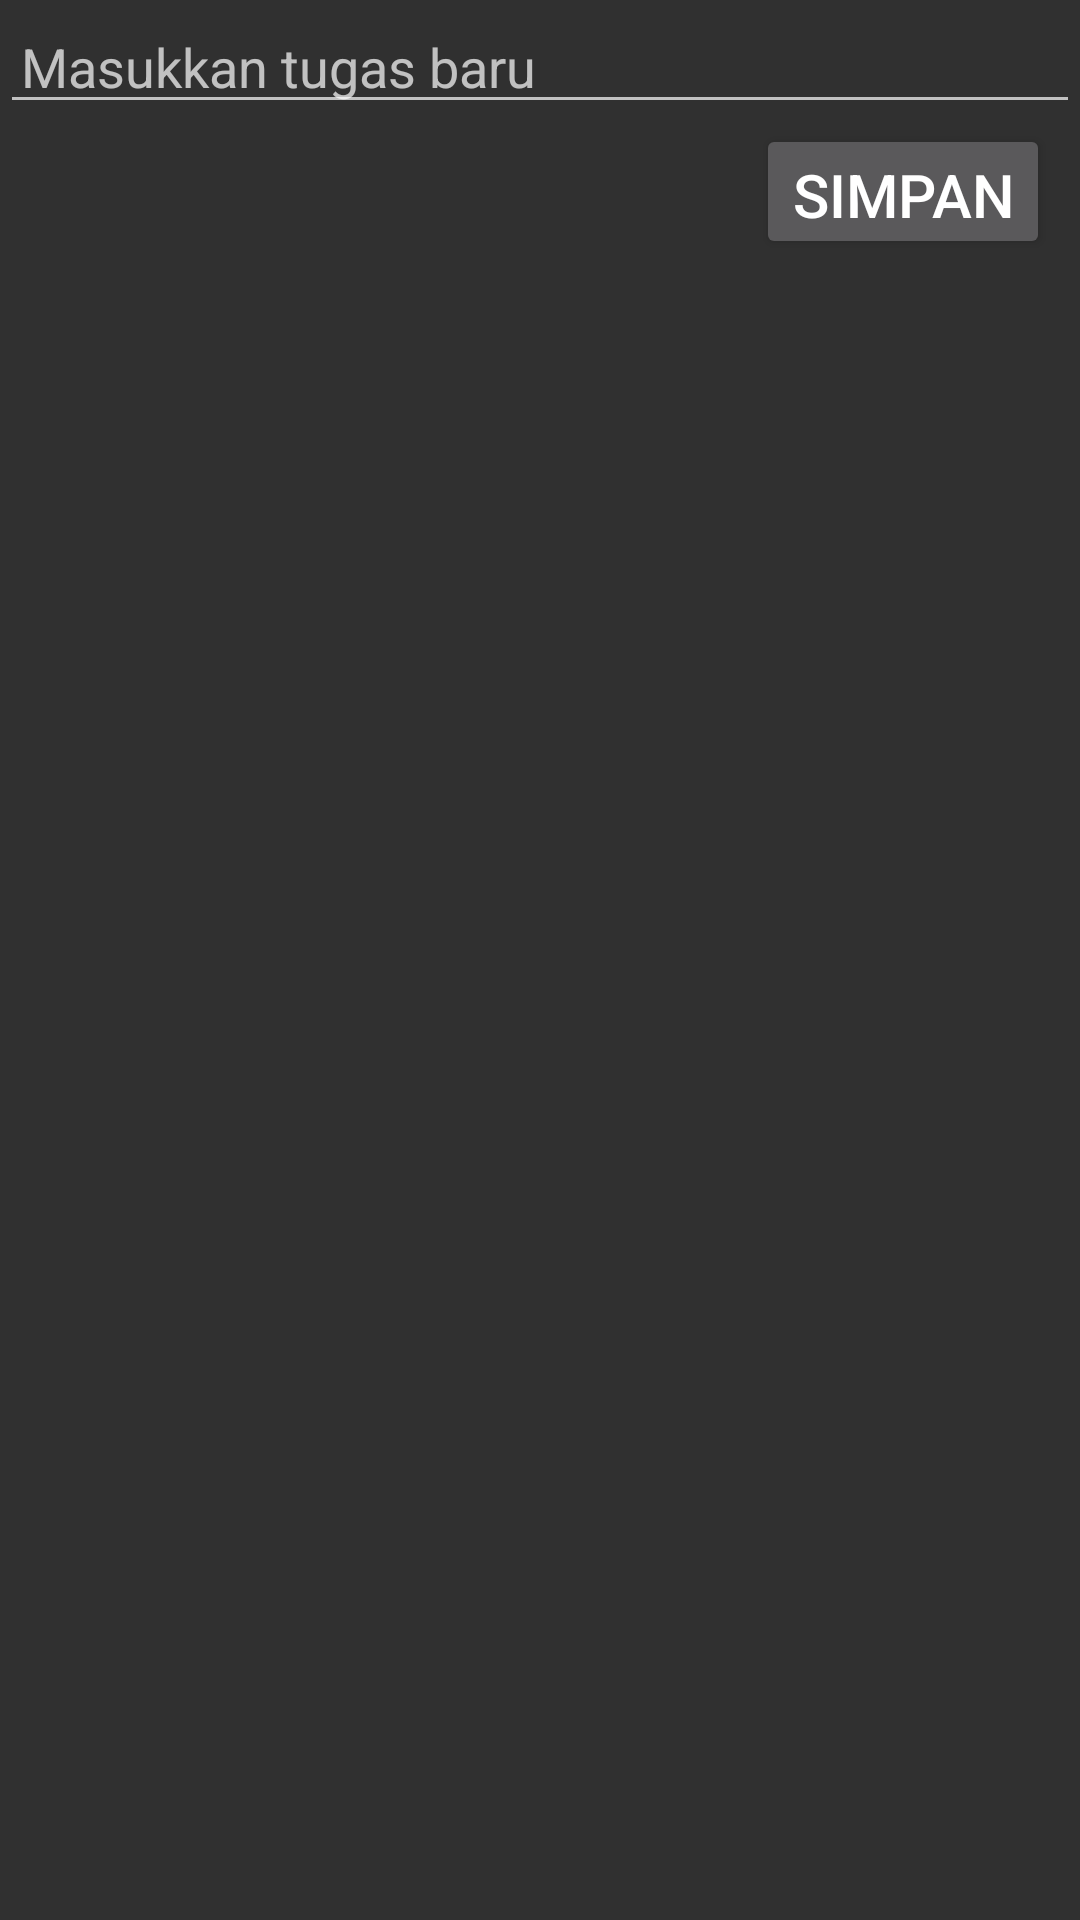

Write the Android layout XML for this screen, with the resource values it uses.
<!-- AndroidManifest.xml: application theme Theme.AppCompat.NoActionBar -->
<!-- res/layout/add_newtask.xml -->
<?xml version="1.0" encoding="utf-8"?>
<RelativeLayout xmlns:android="http://schemas.android.com/apk/res/android"
    android:layout_width="match_parent" 
    android:layout_height="match_parent">

    <EditText
        android:layout_width="match_parent"
        android:layout_height="wrap_content"
        android:id="@+id/edittext"
        android:paddingStart="7dp"
        android:hint="Masukkan tugas baru"
        android:paddingEnd="7dp"/>

    <Button
        android:id="@+id/buttonsave"
        android:layout_width="wrap_content"
        android:layout_height="45dp"
        android:layout_below="@+id/edittext"
        android:text="Simpan"
        android:layout_alignParentEnd="true"
        android:textSize="20dp"
        android:layout_marginEnd="10dp"
        android:layout_marginBottom="5dp"/>
</RelativeLayout>
<!-- resources referenced by this layout -->
<resources>

</resources>
